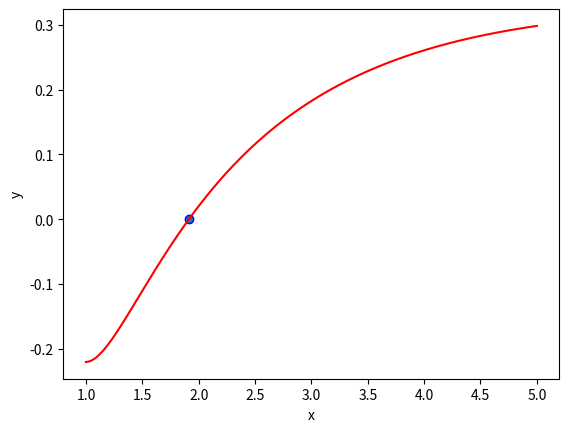

This figure's Python source:
from pprint import pprint
import matplotlib.pyplot as plt
import numpy as np


def bisection_method(a, b, tolerance, max_iter_num, func):
    i = 1
    fa = func(a)
    fp_old = None

    while i <= max_iter_num:
        p = a + (b - a) / 2
        fp_new = func(p)

        # if fp_new == 0 or (i > 1 and (abs(fp_new - fp_old) / abs(fp_new)) < tolerance):
        #     return i, p

        if fp_new == 0 or (b - a)/2 < tolerance:
            return i, p

        i += 1

        if fa * fp_new > 0:
            a = p
            fa = fp_new
        else:
            b = p

        fp_old = fp_new

    raise Exception('Reached max amount of iterations' + str(max_iter_num))


if __name__ == '__main__':
    x = np.linspace(1, 5, 1000, endpoint=True)
    y = []

    func = lambda x: ((np.log(x) ** 2) / x) - 0.22

    for i in x:
        y.append(func(i))

    plt.xlabel('x')
    plt.ylabel('y')
    plt.plot(x, y, color='red')

    iter_amount, root = bisection_method(1, 5, 0.01, 200, func)

    pprint(iter_amount)
    pprint(root)
    pprint(func(root))

    plt.scatter([root], [func(root)], edgecolors='blue')
    plt.show()
